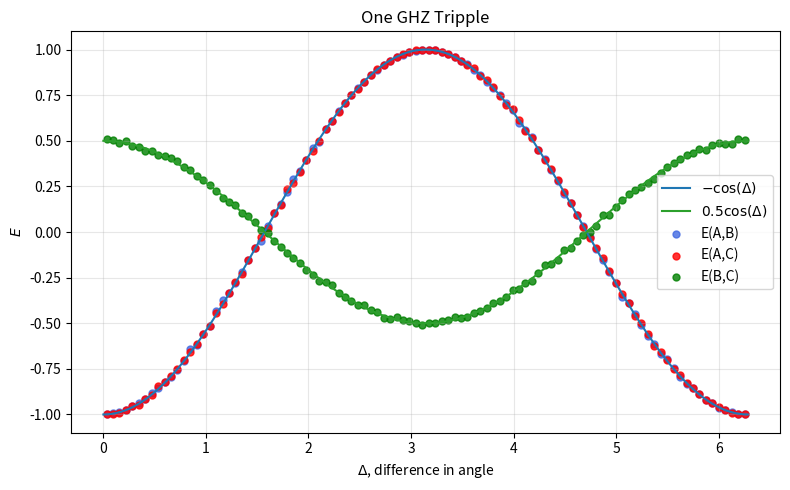
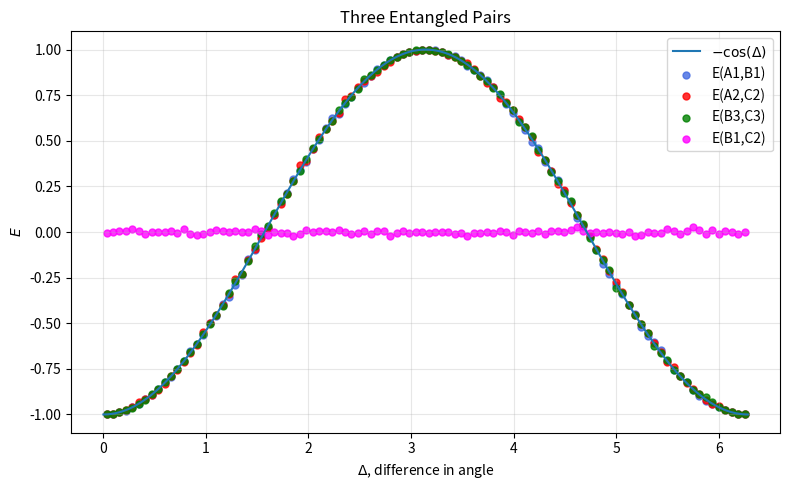

Source code (Python) for these figures, in order:
# -*- coding: utf-8 -*-
"""
Created on Thu Feb 19 07:16:27 2026

@author: Tom Dunbar
"""

import numpy as np
import matplotlib.pyplot as plt


# ------------------------------------
# Parameters
# ------------------------------------
N = 1_000_000       # number of trials

num_bins = 100       # bins for delta histogram
bins = np.linspace(0, 2*np.pi, num_bins + 1)
bin_centers = 0.5 * (bins[:-1] + bins[1:])

def QMtheoryPair(x,y):
# ------------------------------------
# Quantum singlet outcomes Monte Carlo
# ------------------------------------
    #collaspe the wavefcn by measuring on x    
    X = np.random.choice([-1, 1], size=N)
    
    #Probability that X == Y, given x and y
    p_equal = (1 - np.cos(x-y)) / 2
    
    rn = np.random.uniform(0, 1, N)  #random number
    # If rn < p_equal → Y = X
    # else → Y = -X
    Y = np.where(rn < p_equal, X, -X)
    
    return X,Y

def QMtheoryGHZ(x,y,z):
# ------------------------------------
# Quantum GHZ state
# ------------------------------------
    #collaspe the wavefcn by measuring on x    
    X = np.random.choice([-1, 1], size=N)
    
    #Probability that X == Y, given x and y
    p_equal = (1 - np.cos(x-y)) / 2
    
    rn = np.random.uniform(0, 1, N)  #random number
    # If rn < p_equal → Y = X
    # else → Y = -X
    Y = np.where(rn < p_equal, X, -X)
    
    #Probability that X == Z, given x and Z
    p_equal = (1 - np.cos(x-z)) / 2
    
    rn = np.random.uniform(0, 1, N)  #random number
    # If rn < p_equal → Z = X
    # else → Z = -X
    Z = np.where(rn < p_equal, X, -X)
    
    return X,Y,Z


def EXYdelta(X, Y, delta, bins):
    """
    Compute correlation E(XY) binned by delta (fully vectorized).

    Parameters
    ----------
    X, Y : arrays of ±1 outcomes
    delta : array of angle differences (same length)
    bins : array of bin edges

    Returns
    -------
    E : array of correlations per bin
    """

    # Bin index for each delta (0 to num_bins-1)
    bin_indices = np.digitize(delta, bins) - 1

    num_bins = len(bins) - 1

    # Remove out-of-range values (just in case)
    valid = (bin_indices >= 0) & (bin_indices < num_bins)

    bin_indices = bin_indices[valid]
    XY = (X * Y)[valid]

    # Count how many samples per bin
    counts = np.bincount(bin_indices, minlength=num_bins)

    # Sum of XY per bin
    sums = np.bincount(bin_indices, weights=XY, minlength=num_bins)

    # Compute mean safely
    E = np.full(num_bins, np.nan)
    nonzero = counts > 0
    E[nonzero] = sums[nonzero] / counts[nonzero]

    return E

# ------------------------------------
# Random measurement angles
# ------------------------------------
a = np.random.uniform(0, 2*np.pi, N)
b = np.random.uniform(0, 2*np.pi, N)
c = np.random.uniform(0, 2*np.pi, N)

# Compute deltas
delta_ab = (a - b) % (2*np.pi)
delta_ac = (a - c) % (2*np.pi)
delta_bc = (b - c) % (2*np.pi)


# -----------------------------------
# GHZ sampling (vectorized)
# -----------------------------------
A,B,C = QMtheoryGHZ(a, b, c)

# Compute pairwise correlations
E_AB = EXYdelta(A, B, delta_ab, bins)
E_AC = EXYdelta(A, C, delta_ac, bins)
E_BC = EXYdelta(B, C, delta_bc, bins)


# -----------------------------------
# Three pairs
# -----------------------------------
A1,B1 = QMtheoryPair(a, b)
A2,C2 = QMtheoryPair(a, c)
B3,C3 = QMtheoryPair(b, c)


E_A1B1 = EXYdelta(A1, B1, delta_ab, bins)
E_A2C2 = EXYdelta(A2, C2, delta_ac, bins)
E_B3C3 = EXYdelta(B3, C3, delta_bc, bins)

E_B1C2 = EXYdelta(B1, C2, delta_bc, bins)



# ------------------------------------
# Ideal and Monte Carlo results
# ------------------------------------
delta_fine = np.linspace(0, 2*np.pi, 500)
E_qm_ideal  = -np.cos(delta_fine)
#E_BC_ideal = np.cos(delta_fine) * np.cos(delta_fine)
E_BC_ideal = 1/2*np.cos(delta_fine)

plt.figure(figsize=(8,5))

# Ideal curves
plt.plot(delta_fine, E_qm_ideal,
         color="tab:blue",
         linewidth=1.5,
         label="$-\\cos(\Delta)$")

plt.plot(delta_fine, E_BC_ideal,
         color="tab:green",
         linewidth=1.5,
         #label="Ideal QM  $\\cos(a-b)\\cos(a-c)$"
         label="$0.5\\cos(\Delta)$")

# Monte Carlo points
plt.scatter(bin_centers, E_AB,
            color="royalblue",
            s=25,
            alpha=0.8,
            label="E(A,B)")

plt.scatter(bin_centers, E_AC,
            color="red",
            s=25,
            alpha=0.8,
            label="E(A,C)")

plt.scatter(bin_centers, E_BC,
            color="green",
            s=25,
            alpha=0.8,
            label="E(B,C)")

plt.xlabel(r"$\Delta$, difference in angle")
plt.ylabel(r"$E$")
plt.title("One GHZ Tripple")

plt.legend()
plt.grid(alpha=0.3)
plt.tight_layout()
plt.show()



plt.figure(figsize=(8,5))

# Ideal curves
plt.plot(delta_fine, E_qm_ideal,
         color="tab:blue",
         linewidth=1.5,
         label="$-\\cos(\Delta)$")

# Monte Carlo points
plt.scatter(bin_centers, E_A1B1,
            color="royalblue",
            s=25,
            alpha=0.8,
            label="E(A1,B1)")

plt.scatter(bin_centers, E_A2C2,
            color="red",
            s=25,
            alpha=0.8,
            label="E(A2,C2)")

plt.scatter(bin_centers, E_B3C3,
            color="green",
            s=25,
            alpha=0.8,
            label="E(B3,C3)")

plt.scatter(bin_centers, E_B1C2,
            color="magenta",
            s=25,
            alpha=0.8,
            label="E(B1,C2)")

plt.xlabel(r"$\Delta$, difference in angle")
plt.ylabel(r"$E$")
plt.title("Three Entangled Pairs")

plt.legend()
plt.grid(alpha=0.3)
plt.tight_layout()
plt.show()
